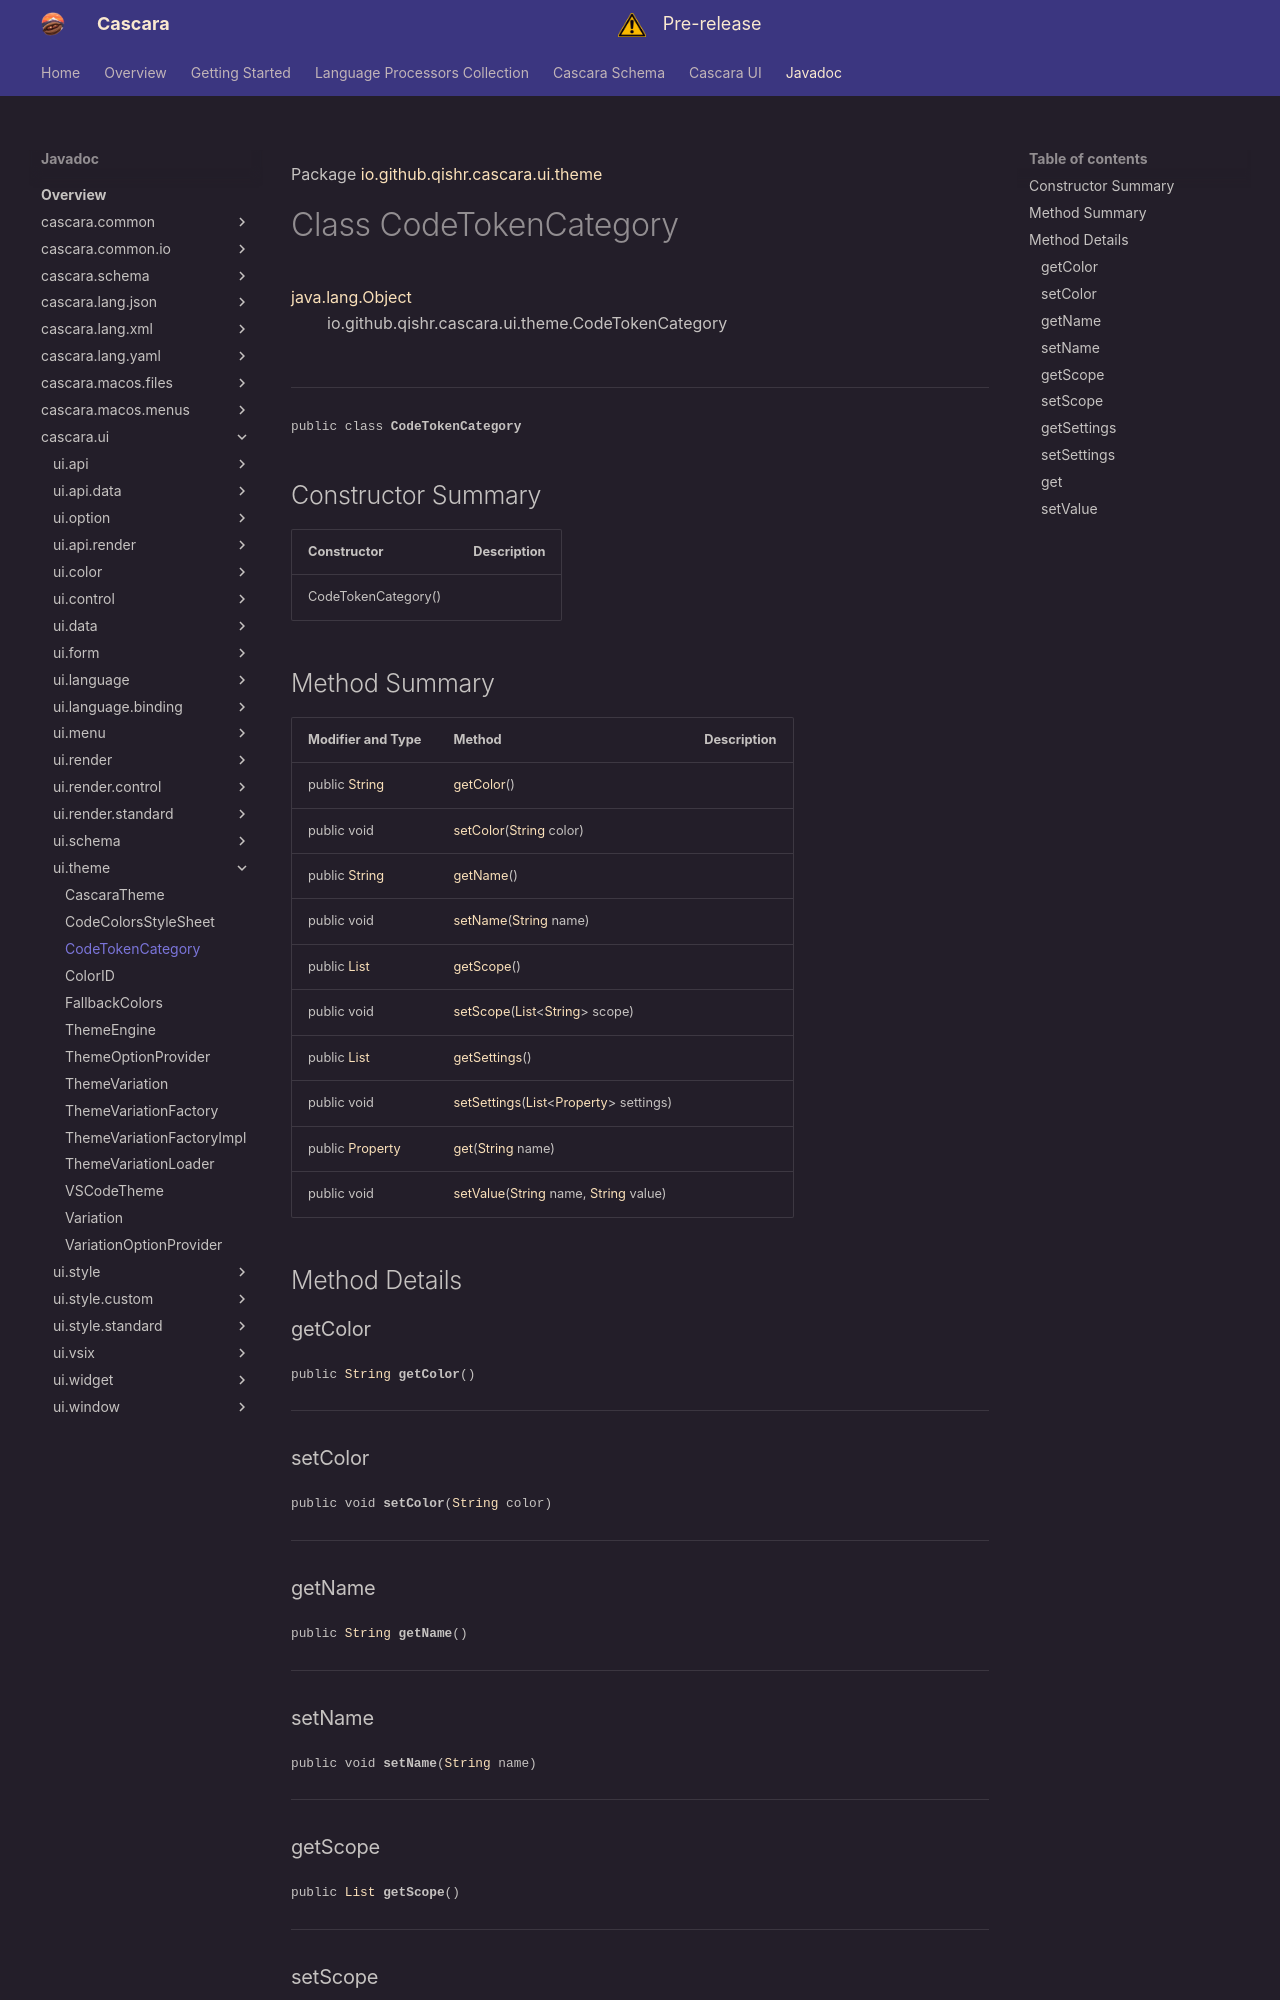

repository: qishr/qishr.github.io · page: javadoc/latest/cascara.ui/io/github/qishr/cascara/ui/theme/CodeTokenCategory/index.html · generator: mkdocs

Package [io.github.qishr.cascara.ui.theme](index.md)

# Class CodeTokenCategory
[java.lang.Object](https://docs.oracle.com/en/java/javase/24/docs/api/java.base/java/lang/Object.html)<br/>
        io.github.qishr.cascara.ui.theme.CodeTokenCategory<br/>
<br/>

----

<span style="font-family: monospace; font-size: 80%;">public class __CodeTokenCategory__</span>


## Constructor Summary

| Constructor         | Description |
|---------------------|-------------|
| CodeTokenCategory() |             |



## Method Summary

| Modifier and Type                                                                                          | Method                                                                                                                                                                                                                              | Description |
|------------------------------------------------------------------------------------------------------------|-------------------------------------------------------------------------------------------------------------------------------------------------------------------------------------------------------------------------------------|-------------|
| public [String](https://docs.oracle.com/en/java/javase/24/docs/api/java.base/java/lang/String.html)        | [getColor](#getcolor)()                                                                                                                                                                                                             |             |
| public void                                                                                                | [setColor](#setcolor)([String](https://docs.oracle.com/en/java/javase/24/docs/api/java.base/java/lang/String.html) color)                                                                                                           |             |
| public [String](https://docs.oracle.com/en/java/javase/24/docs/api/java.base/java/lang/String.html)        | [getName](#getname)()                                                                                                                                                                                                               |             |
| public void                                                                                                | [setName](#setname)([String](https://docs.oracle.com/en/java/javase/24/docs/api/java.base/java/lang/String.html) name)                                                                                                              |             |
| public [List](https://docs.oracle.com/en/java/javase/24/docs/api/java.base/java/util/List.html)            | [getScope](#getscope)()                                                                                                                                                                                                             |             |
| public void                                                                                                | [setScope](#setscope)([List](https://docs.oracle.com/en/java/javase/24/docs/api/java.base/java/util/List.html)<[String](https://docs.oracle.com/en/java/javase/24/docs/api/java.base/java/lang/String.html)> scope)                 |             |
| public [List](https://docs.oracle.com/en/java/javase/24/docs/api/java.base/java/util/List.html)            | [getSettings](#getsettings)()                                                                                                                                                                                                       |             |
| public void                                                                                                | [setSettings](#setsettings)([List](https://docs.oracle.com/en/java/javase/24/docs/api/java.base/java/util/List.html)<[Property](../../../../../../../cascara.common/io/github/qishr/cascara/common/property/Property.md)> settings) |             |
| public [Property](../../../../../../../cascara.common/io/github/qishr/cascara/common/property/Property.md) | [get](#get)([String](https://docs.oracle.com/en/java/javase/24/docs/api/java.base/java/lang/String.html) name)                                                                                                                      |             |
| public void                                                                                                | [setValue](#setvalue)([String](https://docs.oracle.com/en/java/javase/24/docs/api/java.base/java/lang/String.html) name, [String](https://docs.oracle.com/en/java/javase/24/docs/api/java.base/java/lang/String.html) value)        |             |



## Method Details

### getColor

<span style="font-family: monospace; font-size: 80%;">public [String](https://docs.oracle.com/en/java/javase/24/docs/api/java.base/java/lang/String.html) __getColor__()</span>




---

### setColor

<span style="font-family: monospace; font-size: 80%;">public void __setColor__([String](https://docs.oracle.com/en/java/javase/24/docs/api/java.base/java/lang/String.html) color)</span>




---

### getName

<span style="font-family: monospace; font-size: 80%;">public [String](https://docs.oracle.com/en/java/javase/24/docs/api/java.base/java/lang/String.html) __getName__()</span>




---
